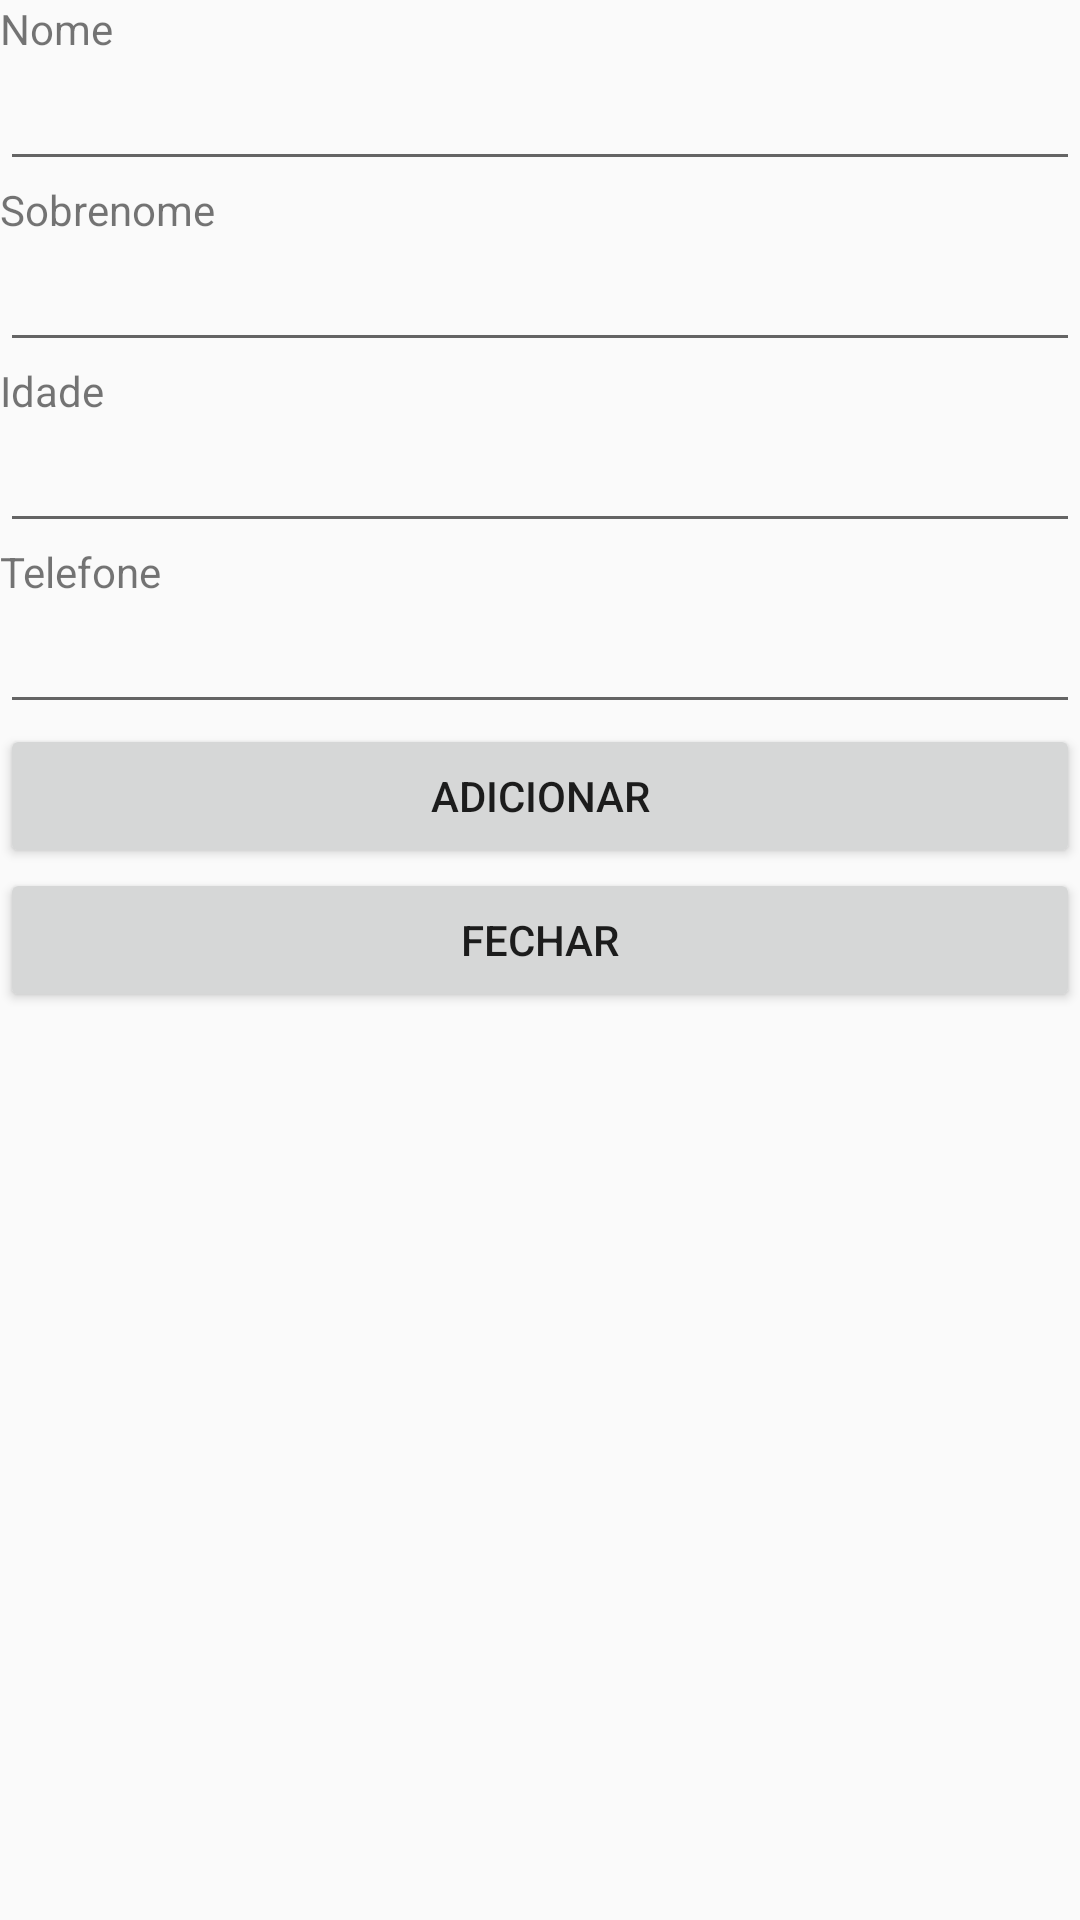

The Android layout XML behind this screen, and the referenced resources:
<!-- AndroidManifest.xml: application theme Theme.AppCompat.Light.NoActionBar -->
<!-- res/layout/activity_array_list.xml -->
<?xml version="1.0" encoding="utf-8"?>
<android.support.constraint.ConstraintLayout xmlns:android="http://schemas.android.com/apk/res/android"
    xmlns:app="http://schemas.android.com/apk/res-auto"
    xmlns:tools="http://schemas.android.com/tools"
    android:layout_width="match_parent"
    android:layout_height="match_parent"
    tools:context=".ArrayListActivity">

    <LinearLayout
        android:layout_width="match_parent"
        android:layout_height="wrap_content"
        android:orientation="vertical">

        <TextView
            android:id="@+id/textView"
            android:layout_width="match_parent"
            android:layout_height="wrap_content"
            android:text="Nome" />

        <EditText
            android:id="@+id/editTextNome"
            android:layout_width="match_parent"
            android:layout_height="wrap_content"
            android:ems="10"
            android:inputType="textPersonName" />

        <TextView
            android:id="@+id/textView2"
            android:layout_width="match_parent"
            android:layout_height="wrap_content"
            android:text="Sobrenome" />

        <EditText
            android:id="@+id/editTextSobrenome"
            android:layout_width="match_parent"
            android:layout_height="wrap_content"
            android:ems="10"
            android:inputType="textPersonName" />

        <TextView
            android:id="@+id/textView4"
            android:layout_width="match_parent"
            android:layout_height="wrap_content"
            android:text="Idade" />

        <EditText
            android:id="@+id/editTextIdade"
            android:layout_width="match_parent"
            android:layout_height="wrap_content"
            android:ems="10"
            android:inputType="textPersonName" />

        <TextView
            android:id="@+id/textView3"
            android:layout_width="match_parent"
            android:layout_height="wrap_content"
            android:text="Telefone" />

        <EditText
            android:id="@+id/editTextTelefone"
            android:layout_width="match_parent"
            android:layout_height="wrap_content"
            android:ems="10"
            android:inputType="textPersonName" />

        <Button
            android:id="@+id/button"
            android:layout_width="match_parent"
            android:layout_height="wrap_content"
            android:onClick="onClickAdicionar"
            android:text="adicionar" />

        <Button
            android:id="@+id/button2"
            android:layout_width="match_parent"
            android:layout_height="wrap_content"
            android:onClick="onClickFechar"
            android:text="fechar" />

        <TextView
            android:id="@+id/textViewListaPessoas"
            android:layout_width="match_parent"
            android:layout_height="wrap_content" />
    </LinearLayout>

</android.support.constraint.ConstraintLayout>
<!-- resources referenced by this layout -->
<resources>

</resources>
